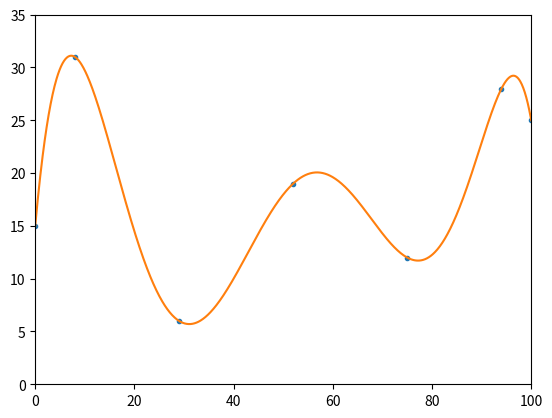

Recreate this plot in Python.
# -*- coding: utf-8 -*-
"""
Created on Sat Jan 27 20:43:23 2018

[redacted]
"""

#script designed to curve fit given a certain number of points 
#using np.polyfit
#data taken from: https://www.iasj.net/iasj?func=fulltext&aId=90945
#page 12/219, Figure top right (hip angle for regular subject)

import numpy as np
import matplotlib.pyplot as plt
    
#array containing x and y coordinates to use for fitting
xdata = np.array([0,8,29,52,75,94,100])
ydata = np.array([15,31,6,19,12,28,25])

#7th degree polynomial fitting
fitted = np.polyfit(xdata,ydata,7)
p = np.poly1d(fitted)


#setting the step precision for graphing
xp = np.linspace(0,100,1000)

#plotting
#all given data points are points on graph
#interpolated fit is straight line
#higher degree polynomial is dotted line (usually wrong shape)
plot = plt.plot(xdata,ydata,'.',xp,p(xp),'-')
plt.xlim(0,100)
plt.ylim(0,35)
plt.show()
